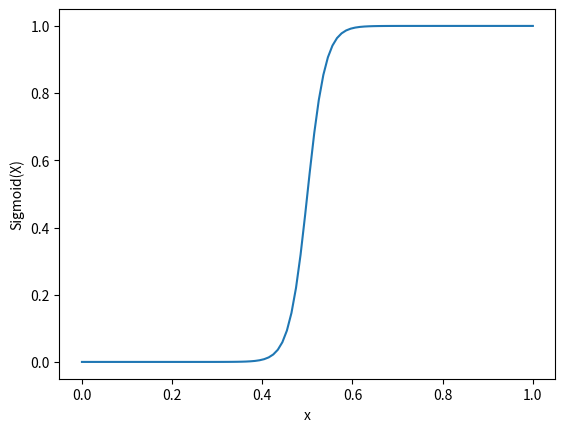

Write Python code to recreate this figure.
# Import matplotlib, numpy and math 
import matplotlib.pyplot as plt 
import numpy as np 
import math 
  
x = np.linspace(0, 1, 100) 
z = 1/(1 + np.exp(50 * (-x + 0.5))) 
  
plt.plot(x, z) 
plt.xlabel("x") 
plt.ylabel("Sigmoid(X)") 
  
plt.show() 